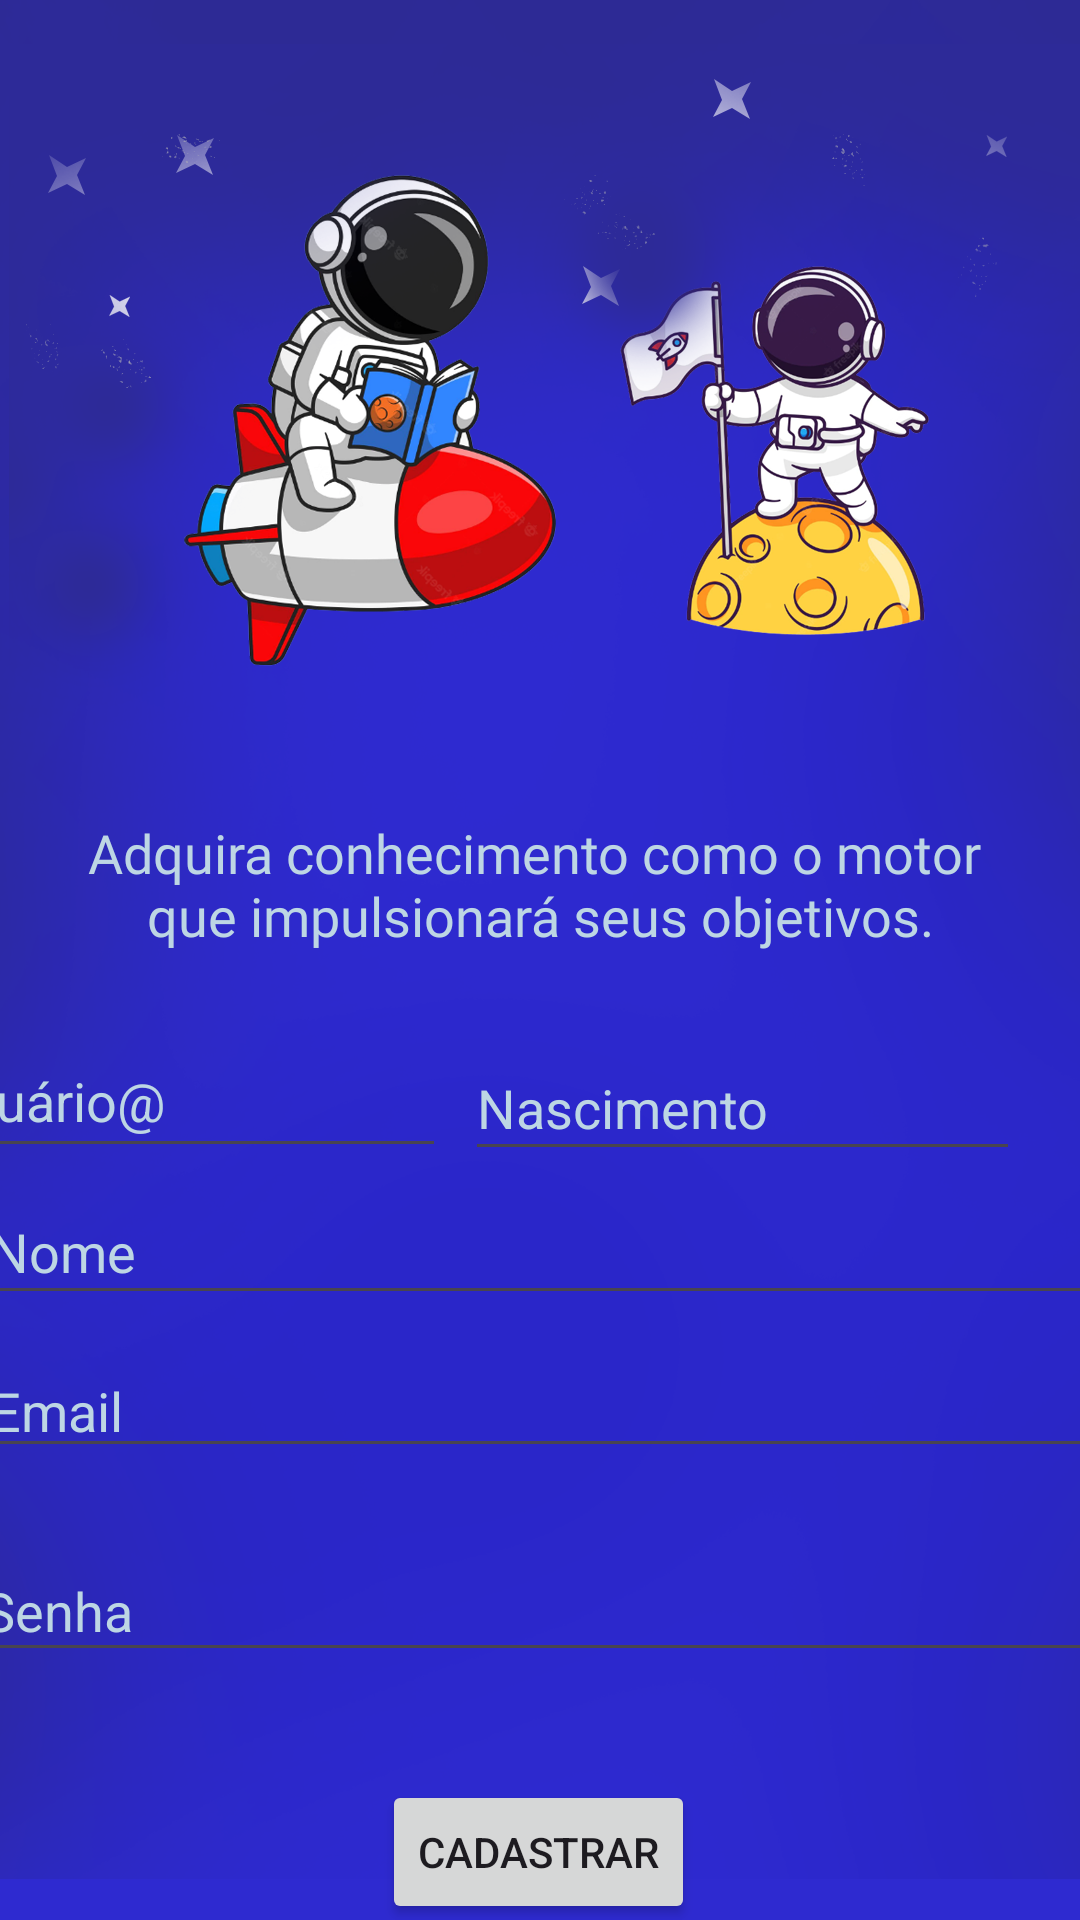

This screen was rendered from an Android layout file. Write that file and the resources it references.
<!-- AndroidManifest.xml: application theme Theme.Memorize -->
<!-- res/layout/activity_register.xml -->
<?xml version="1.0" encoding="utf-8"?>
<androidx.constraintlayout.widget.ConstraintLayout xmlns:android="http://schemas.android.com/apk/res/android"
    xmlns:app="http://schemas.android.com/apk/res-auto"
    xmlns:tools="http://schemas.android.com/tools"
    android:layout_width="match_parent"
    android:layout_height="match_parent"
    tools:context=".Register">

    

    

    <ImageView
        android:id="@+id/imageViewBackground"
        android:layout_width="0dp"
        android:layout_height="0dp"
        android:scaleType="centerCrop"
        android:src="@drawable/cadastre"
        app:layout_constraintBottom_toBottomOf="parent"
        app:layout_constraintEnd_toEndOf="parent"
        app:layout_constraintHorizontal_bias="0.0"
        app:layout_constraintStart_toStartOf="parent"
        app:layout_constraintTop_toTopOf="parent"
        app:layout_constraintVertical_bias="0.0" />

    <TextView
        android:id="@+id/textView"
        android:layout_width="wrap_content"
        android:layout_height="wrap_content"
        android:layout_marginTop="272dp"
        android:fontFamily="@font/font_family"
        android:gravity="center_horizontal"
        android:text="@string/adquira_conhecimento_como_o_motor_que_impulsionar_seus_objetivos"
        android:textColor="#bdd6e4"
        android:textSize="18sp"
        app:layout_constraintEnd_toEndOf="parent"
        app:layout_constraintStart_toStartOf="parent"
        app:layout_constraintTop_toTopOf="@+id/imageViewBackground"
        tools:ignore="MissingConstraints">

    </TextView>

    <EditText
        android:id="@+id/editTextBirthDate"
        android:layout_width="185dp"
        android:layout_height="45dp"
        android:layout_marginTop="28dp"
        android:layout_marginEnd="20dp"
        android:hint="Nascimento"
        android:inputType="textPersonName"
        android:textColor="#ffffff"
        android:textColorHint="#bdd6e4"
        app:layout_constraintEnd_toEndOf="parent"
        app:layout_constraintTop_toBottomOf="@+id/textView"
        tools:ignore="MissingConstraints" />

    <EditText
        android:id="@+id/editTextName"
        android:layout_width="377dp"
        android:layout_height="45dp"
        android:layout_marginTop="4dp"
        android:hint="Nome"
        android:inputType="text"
        android:textColor="#ffffff"
        android:textColorHint="#bdd6e4"
        app:layout_constraintEnd_toEndOf="parent"
        app:layout_constraintHorizontal_bias="0.47"
        app:layout_constraintStart_toStartOf="parent"
        app:layout_constraintTop_toBottomOf="@+id/editTextNickname"
        tools:ignore="MissingConstraints" />

    <EditText
        android:id="@+id/editTextRegisterEmail"
        android:layout_width="377dp"
        android:layout_height="39dp"
        android:layout_marginTop="12dp"
        android:hint="Email"
        android:inputType="textEmailAddress"
        android:textColor="#ffffff"
        android:textColorHint="#bdd6e4"
        app:layout_constraintEnd_toEndOf="parent"
        app:layout_constraintHorizontal_bias="0.47"
        app:layout_constraintStart_toStartOf="parent"
        app:layout_constraintTop_toBottomOf="@+id/editTextName"
        tools:ignore="MissingConstraints" />

    <EditText
        android:id="@+id/editTextRegisterPassword"
        android:layout_width="380dp"
        android:layout_height="44dp"
        android:layout_marginTop="24dp"
        android:hint="Senha"
        android:inputType="textPassword"
        android:textColor="#ffffff"
        android:textColorHint="#bdd6e4"
        app:layout_constraintEnd_toEndOf="parent"
        app:layout_constraintHorizontal_bias="0.516"
        app:layout_constraintStart_toStartOf="parent"
        app:layout_constraintTop_toBottomOf="@+id/editTextRegisterEmail"
        tools:ignore="MissingConstraints" />

    <Button
        android:id="@+id/buttonRegister"
        android:layout_width="wrap_content"
        android:layout_height="wrap_content"
        android:layout_marginTop="36dp"
        android:text="Cadastrar"
        app:layout_constraintEnd_toEndOf="parent"
        app:layout_constraintHorizontal_bias="0.498"
        app:layout_constraintStart_toStartOf="parent"
        app:layout_constraintTop_toBottomOf="@+id/editTextRegisterPassword"
        tools:ignore="MissingConstraints" />

    <TextView
        android:id="@+id/textViewLogin"
        android:layout_width="wrap_content"
        android:layout_height="wrap_content"
        android:layout_marginTop="12dp"
        android:onClick="goToLogin"
        android:text="Já tem uma conta? Entre aqui."
        android:textColor="#ffffff"
        app:layout_constraintEnd_toEndOf="parent"
        app:layout_constraintStart_toStartOf="parent"
        app:layout_constraintTop_toBottomOf="@+id/buttonRegister"
        tools:ignore="MissingConstraints" />

    <EditText
        android:id="@+id/editTextNickname"
        android:layout_width="175dp"
        android:layout_height="48dp"
        android:layout_marginTop="24dp"
        android:layout_marginEnd="12dp"
        android:hint="Usuário@"
        android:inputType="textPersonName"
        android:textColor="#ffffff"
        android:textColorHint="#bdd6e4"
        app:layout_constraintEnd_toStartOf="@+id/editTextBirthDate"
        app:layout_constraintHorizontal_bias="0.842"
        app:layout_constraintStart_toStartOf="parent"
        app:layout_constraintTop_toBottomOf="@+id/textView" />

    

</androidx.constraintlayout.widget.ConstraintLayout>
<!-- resources referenced by this layout -->
<resources>
  <!-- drawable cadastre: png bitmap (drawable, 454896 bytes) -->
  <string name="adquira_conhecimento_como_o_motor_que_impulsionar_seus_objetivos">Adquira conhecimento como o motor \nque impulsionará seus objetivos.</string>
  <style name="Theme.Memorize" parent="Base.Theme.Memorize" />
  <style name="Base.Theme.Memorize" parent="Theme.Material3.DayNight.NoActionBar">
          <item name="colorPrimaryDark">@color/colorStatusBar</item>
          
          
      </style>
  <color name="colorStatusBar">#4b5dc2</color>
</resources>
